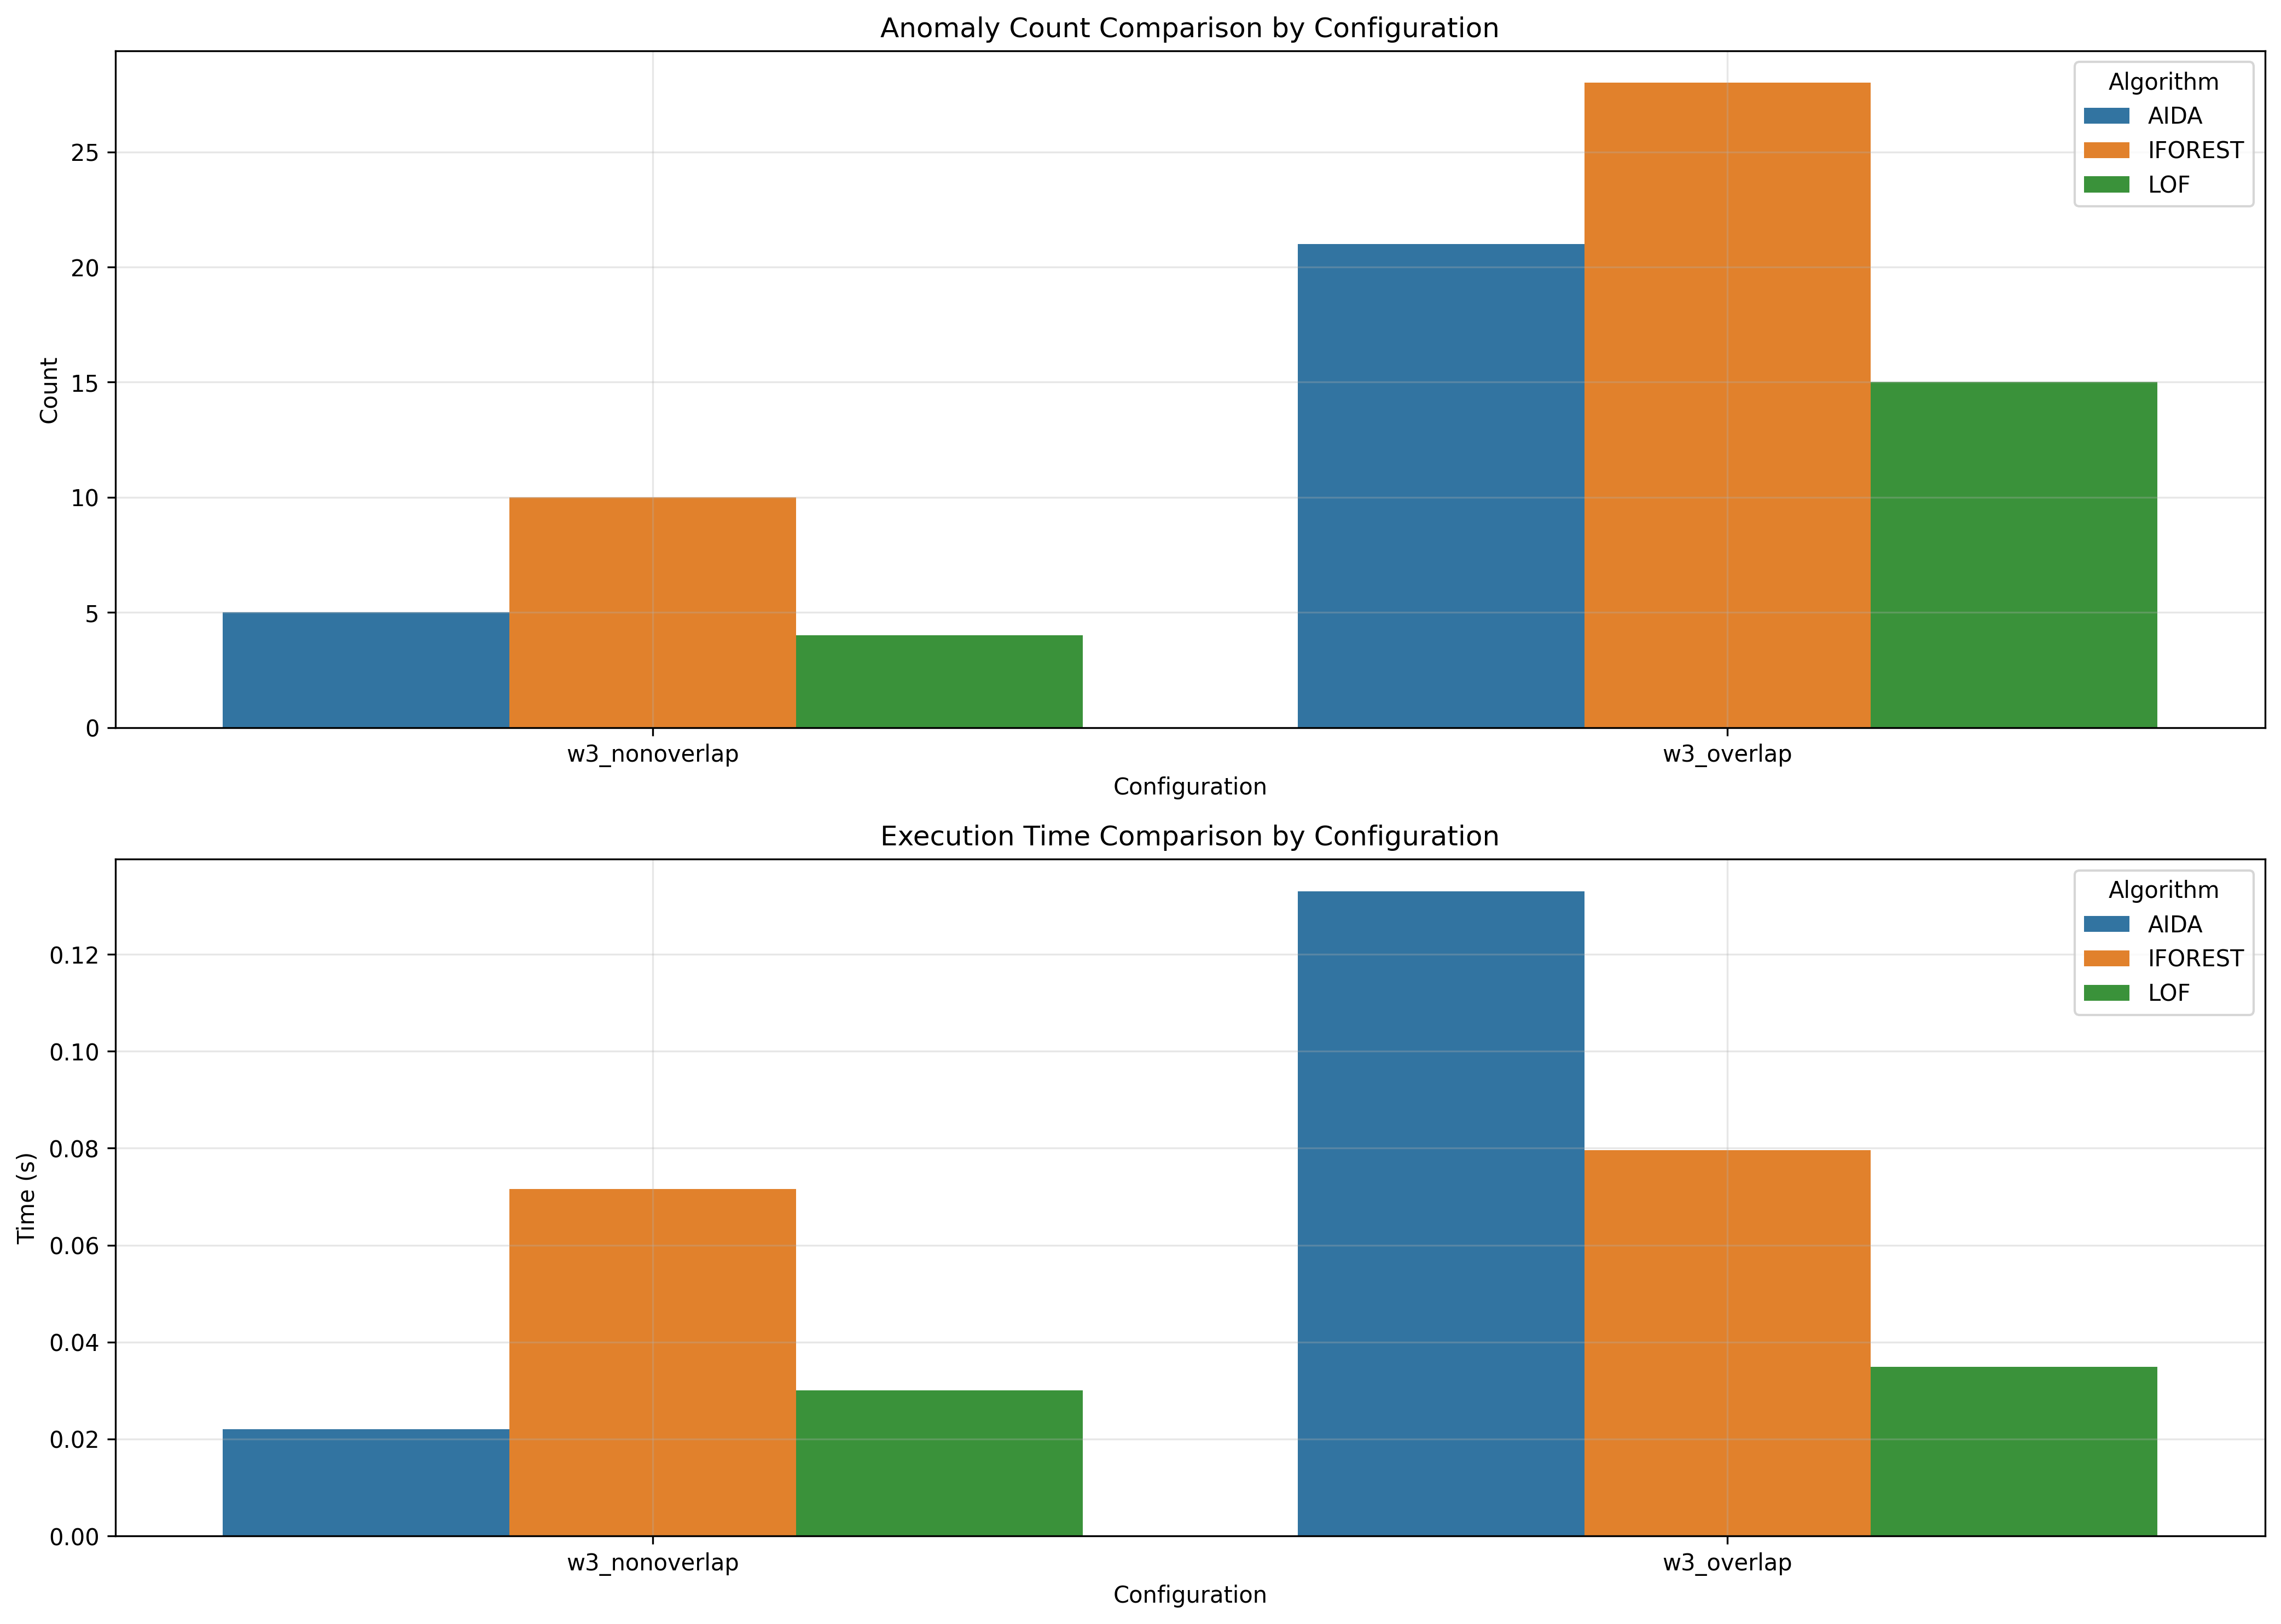

Data behind this chart, as committed beside it:
window_size, overlap_type, aida_count, iforest_count, lof_count, aida_time, iforest_time, lof_time
3, nonoverlap, 5, 10, 4, 0.022, 0.07154, 0.03005
3, overlap, 21, 28, 15, 0.133, 0.07963, 0.03495
